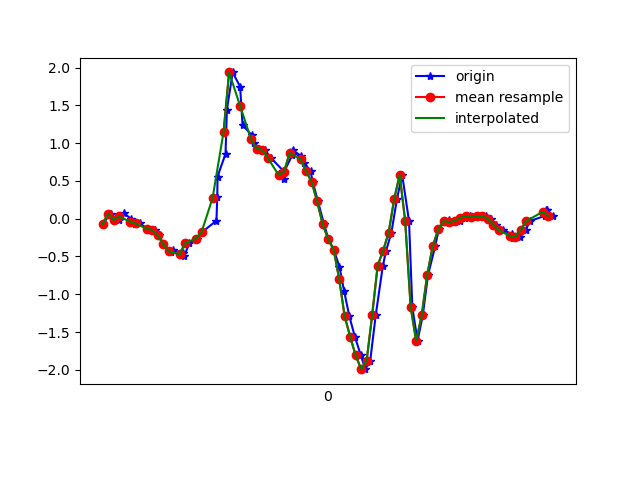

Data behind this chart, as committed beside it:
1617818906560, 514550182994056, -0.07139045, -0.04573709, -0.03166798
1617818906589, 514550202033400, 0.06789, 0.2817, -0.06343
1617818906604, 514550221072760, -0.01519, -0.1105, -0.01823
1617818906620, 514550240112104, -0.01275, -0.2314, -0.04877
1617818906639, 514550259176280, 0.07277, 0.355, -0.0561
1617818906665, 514550278167320, -0.00786, 0.08377, 0.003762
1617818906677, 514550297202104, -0.06895, -0.1752, -0.03045
1617818906696, 514550316236888, -0.06284, 0.3892, -0.03533
1617818906722, 514550335271704, -0.1313, 0.1168, 0.03553
1617818906751, 514550354306456, -0.1496, -0.1777, 0.004984
1617818906766, 514550373341272, -0.218, 0.454, -0.01334
1617818906780, 514550392338872, -0.3316, 0.2878, 0.05874
1617818906809, 514550411369656, -0.444, 0.02512, 0.02453
1617818906817, 514550430400440, -0.4196, 0.6287, 0.01476
1617818906854, 514550449431224, -0.4526, 0.5639, 0.07584
1617818906857, 514550468461976, -0.4892, 0.2866, 0.04774
1617818906876, 514550487459128, -0.3243, 0.8486, 0.02209
1617818906905, 514550506488152, -0.262, 0.6543, 0.06729
1617818906922, 514550525517144, -0.1752, 0.2805, 0.05263
1617818906974, 514550544546168, -0.02619, 0.2316, -0.04022
1617818906977, 514550563599992, 0.289, 0.1742, -0.1282
1617818906978, 514550582594744, 0.559, 0.05689, -0.2565
1617818907007, 514550601622264, 0.8596, -0.07017, -0.4678
1617818907012, 514550620649784, 1.444, -0.5027, -0.7415
1617818907033, 514550639677304, 1.937, -1.22, -1.146
1617818907060, 514550658729592, 1.749, -1.882, -1.26
1617818907069, 514550677757112, 1.241, -2.531, -1.23
1617818907103, 514550696771704, 1.104, -3.221, -1.339
1617818907112, 514550715798712, 0.9964, -3.959, -1.473
1617818907129, 514550734850616, 0.9292, -4.736, -1.503
1617818907149, 514550753877688, 0.9121, -5.391, -1.482
1617818907171, 514550772904696, 0.8095, -5.794, -1.514
1617818907216, 514550791926200, 0.6384, -5.849, -1.594
1617818907218, 514550810953080, 0.5199, -5.689, -1.646
1617818907220, 514550829979896, 0.6238, -5.385, -1.621
1617818907249, 514550849031608, 0.8376, -4.968, -1.533
1617818907252, 514550868058488, 0.9048, -4.511, -1.396
1617818907281, 514550887075960, 0.8339, -3.971, -1.291
1617818907293, 514550906102520, 0.7411, -3.382, -1.153
1617818907316, 514550925129208, 0.6299, -2.762, -1.02
1617818907324, 514550944155768, 0.4869, -2.107, -0.8514
1617818907343, 514550963207160, 0.2292, -1.432, -0.6645
1617818907365, 514550982233720, -0.07139, -0.7152, -0.4544
1617818907381, 514551001245432, -0.2693, 0.02512, -0.2027
1617818907400, 514551020271608, -0.4086, 0.7472, 0.0734
1617818907421, 514551039297784, -0.6334, 1.408, 0.3471
1617818907438, 514551058348792, -0.9571, 2.021, 0.6146
1617818907457, 514551077375032, -1.291, 2.61, 0.8956
1617818907477, 514551096389048, -1.561, 3.119, 1.221
1617818907499, 514551115414968, -1.81, 3.502, 1.593
1617818907515, 514551134440888, -1.992, 3.882, 1.858
1617818907533, 514551153466808, -1.878, 4.381, 2.078
1617818907553, 514551172517560, -1.277, 4.723, 2.316
1617818907579, 514551191532984, -0.6199, 4.962, 2.403
1617818907591, 514551210558648, -0.4208, 5.171, 2.332
1617818907610, 514551229584440, -0.1826, 5.153, 2.348
1617818907630, 514551248634808, 0.2585, 4.789, 2.291
1617818907649, 514551267660472, 0.5822, 4.269, 2.185
1617818907674, 514551286686136, -0.02985, 3.506, 2.15
1617818907686, 514551305704504, -1.171, 2.703, 1.943
1617818907705, 514551324754872, -1.618, 2.085, 1.538
... 25 more rows
